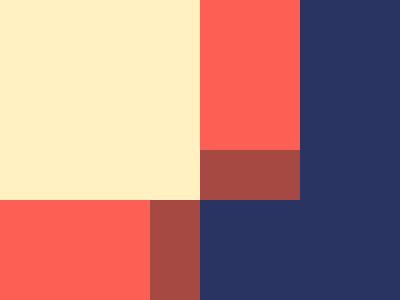

Give the HTML and CSS whose rendering is this image.

<p><p a><p b><style>body{background:#293462}p{background:#FE5F55;position:fixed;inset:0;margin:0 100 100 0;border-bottom:50px solid #A64942}p[a]{transform:rotate(-90deg);margin:0 100 100 -100}p[b]{border:0;background:#FFF1C1;margin-right:200}